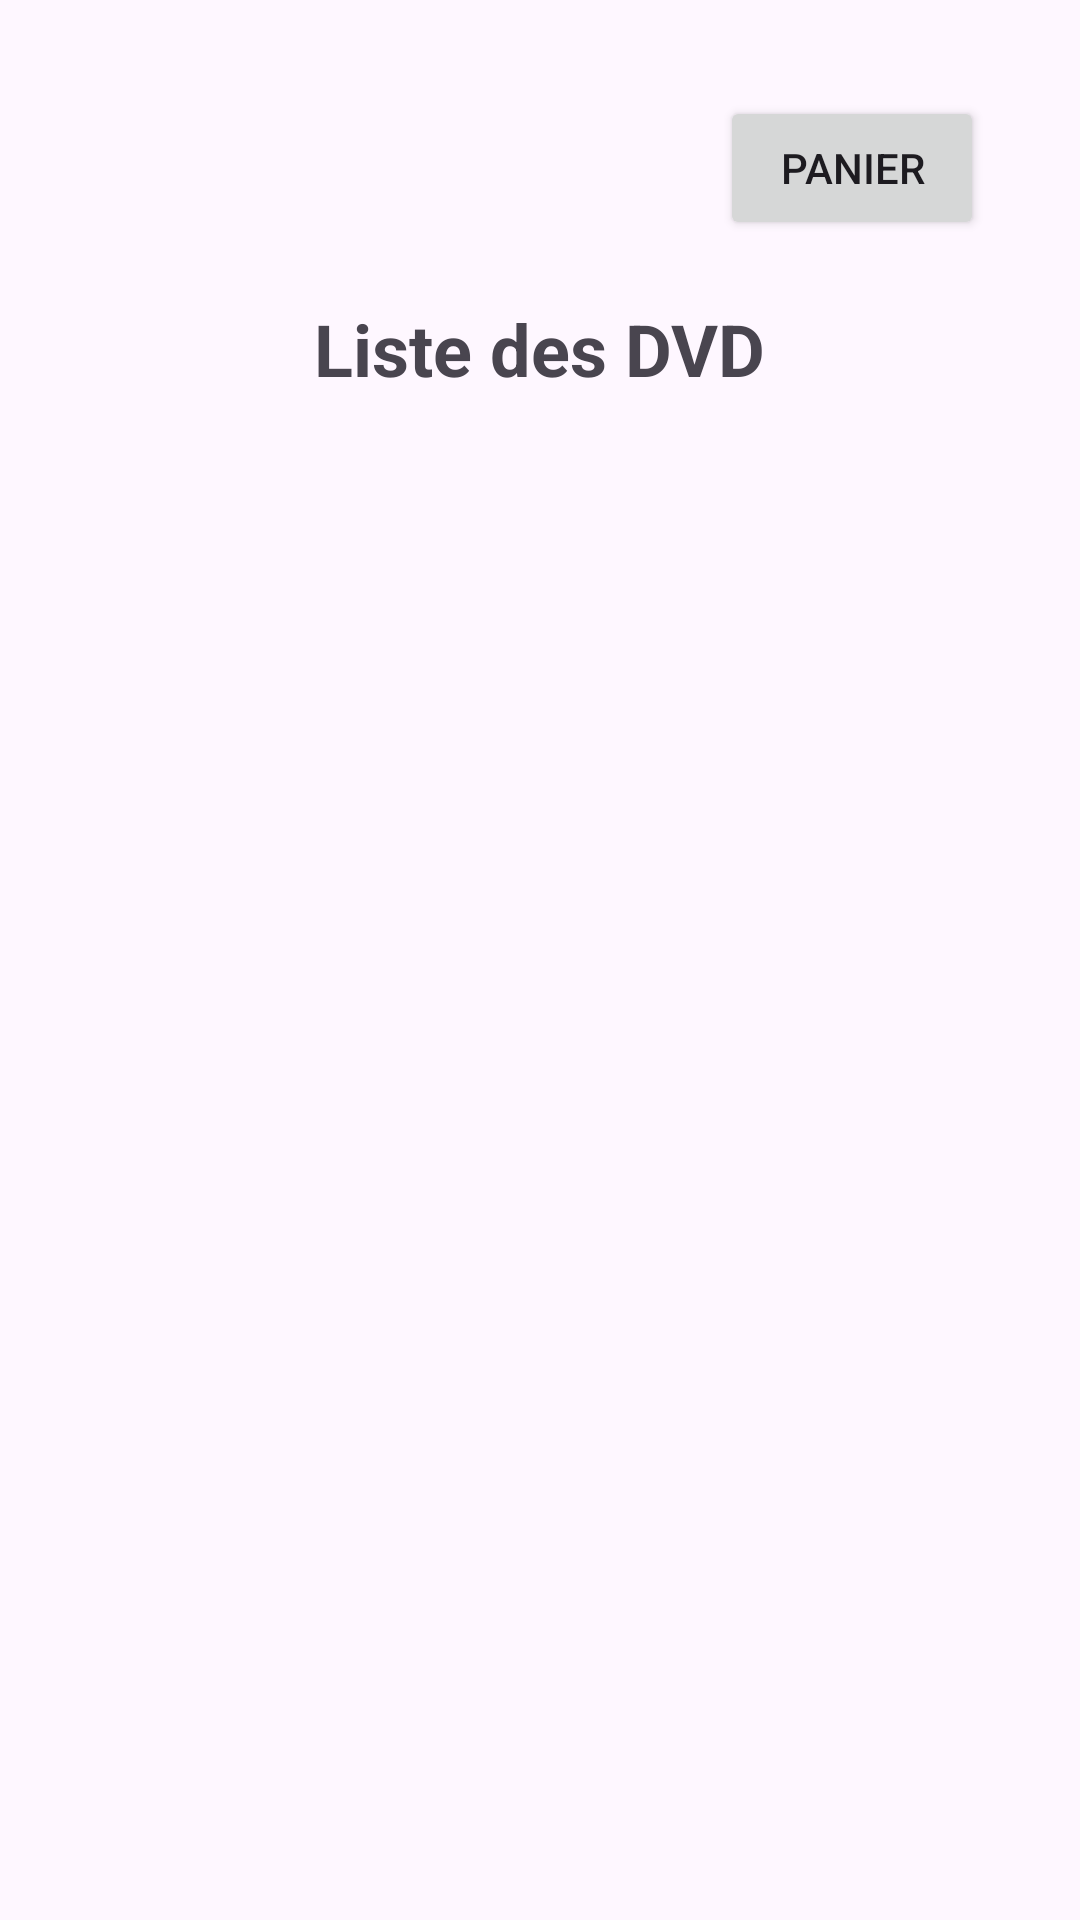

Reconstruct the res/layout file that produces this screen, plus the resources it refers to.
<!-- AndroidManifest.xml: application theme Theme.RFTG -->
<!-- res/layout/activity_afficherlistedvds.xml -->
<?xml version="1.0" encoding="utf-8"?>
<androidx.constraintlayout.widget.ConstraintLayout xmlns:android="http://schemas.android.com/apk/res/android"
    xmlns:app="http://schemas.android.com/apk/res-auto"
    xmlns:tools="http://schemas.android.com/tools"
    android:layout_width="match_parent"
    android:layout_height="match_parent"
    android:padding="16dp">

    
    <Button
        android:id="@+id/btnNavigate"
        android:layout_width="wrap_content"
        android:layout_height="wrap_content"
        android:text="Panier"
        app:layout_constraintTop_toTopOf="parent"
        app:layout_constraintEnd_toEndOf="parent"
        android:layout_marginEnd="16dp"
        android:layout_marginTop="16dp"/>


    <TextView
        android:id="@+id/tvDvdList"
        android:layout_width="wrap_content"
        android:layout_height="wrap_content"
        android:text="Liste des DVD"
        android:textSize="24sp"
        android:textStyle="bold"
        app:layout_constraintTop_toBottomOf="@id/btnNavigate"
        app:layout_constraintStart_toStartOf="parent"
        app:layout_constraintEnd_toEndOf="parent"
        android:layout_marginTop="20dp"/>

    <ListView
        android:id="@+id/listView"
        android:layout_width="0dp"
        android:layout_height="0dp"
        app:layout_constraintTop_toBottomOf="@id/tvDvdList"
        app:layout_constraintStart_toStartOf="parent"
        app:layout_constraintEnd_toEndOf="parent"
        app:layout_constraintBottom_toBottomOf="parent"
        android:layout_marginTop="16dp"/>

</androidx.constraintlayout.widget.ConstraintLayout>
<!-- resources referenced by this layout -->
<resources>
  <style name="Theme.RFTG" parent="Base.Theme.RFTG" />
  <style name="Base.Theme.RFTG" parent="Theme.Material3.DayNight.NoActionBar">
          
          
      </style>
</resources>
